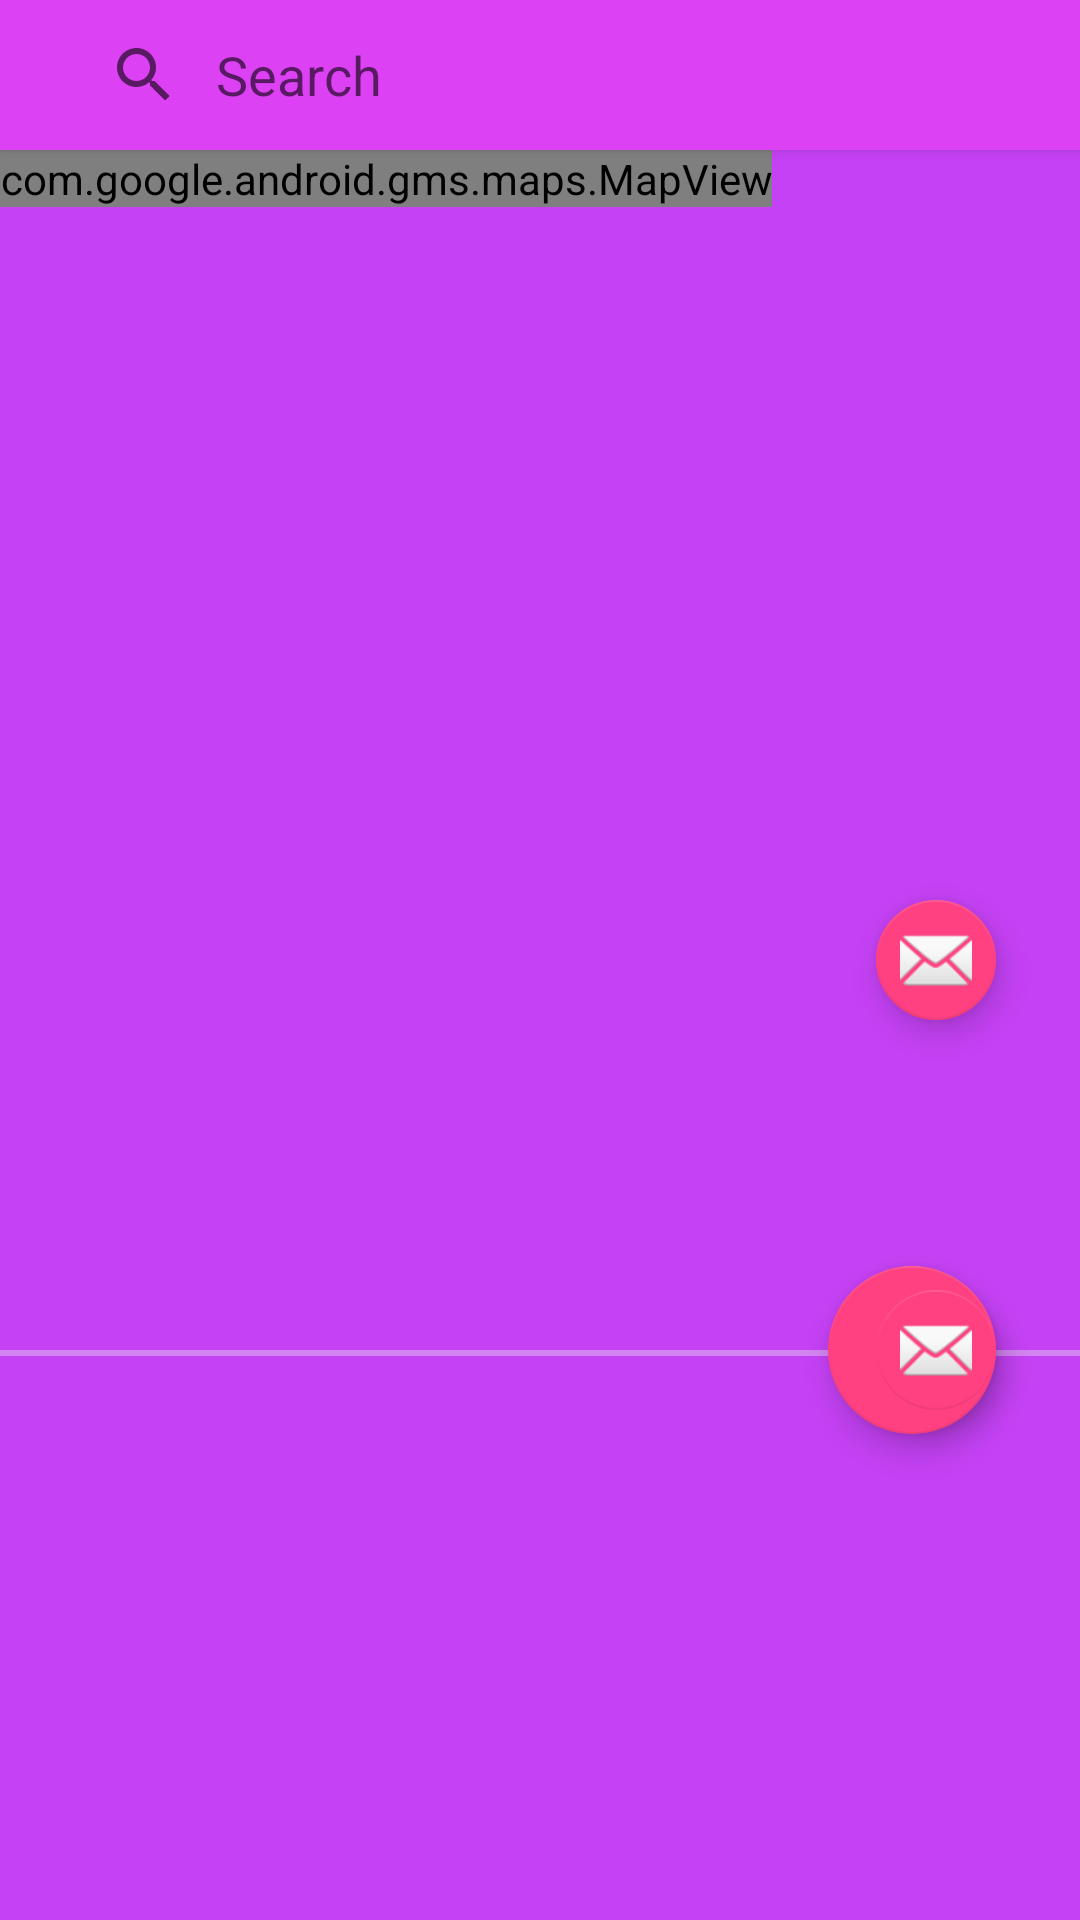

Produce the Android XML layout that renders to this screen, including the resource entries it uses.
<!-- AndroidManifest.xml: application theme AppTheme -->
<!-- res/layout/front_page.xml -->
<?xml version="1.0" encoding="utf-8"?>
<LinearLayout xmlns:android="http://schemas.android.com/apk/res/android"
    xmlns:tools="http://schemas.android.com/tools"
    xmlns:app="http://schemas.android.com/apk/res-auto"
    android:layout_width="match_parent"
    android:layout_height="match_parent"
    android:orientation="vertical"
    android:fitsSystemWindows="true"
    tools:context="com.alphabgammainc.nestfinder.MapsActivity">

    <LinearLayout
        android:layout_width="0px"
        android:layout_height="0px"
        android:focusable="true"
        android:focusableInTouchMode="true"/>
    <android.support.v7.widget.CardView
        android:layout_width="match_parent"
        android:layout_height="50dp"
        android:background="@color/colorPrimaryDark"
        app:cardCornerRadius="0dp"

        >
        <android.support.v7.widget.Toolbar
            android:id="@+id/toolbar"
            android:layout_width="match_parent"
            android:layout_height="50dp"
            android:background="@color/colorPrimary"
            >

            <SearchView
                android:id="@+id/searchView"
                android:layout_width="wrap_content"
                android:layout_height="wrap_content"
                android:layout_centerHorizontal="true"
                android:iconifiedByDefault="false"
                android:queryBackground="@android:color/transparent"
                android:queryHint="Search" />

        </android.support.v7.widget.Toolbar>
    </android.support.v7.widget.CardView>
    <android.support.design.widget.CoordinatorLayout
        android:layout_width="match_parent"
        android:layout_height="match_parent"
        android:id="@+id/coordinate"
        >


        <android.support.design.widget.AppBarLayout
            android:id="@+id/app_bar"
            android:layout_width="match_parent"
            android:layout_height="400dp"
            android:theme="@style/AppTheme.AppBarOverlay">

            <android.support.design.widget.CollapsingToolbarLayout
                android:id="@+id/toolbar_layout"
                android:layout_width="match_parent"
                android:layout_height="match_parent"
                app:layout_scrollFlags="scroll|exitUntilCollapsed">

                <com.google.android.gms.maps.MapView
                    android:id="@+id/map"
                    android:layout_width="wrap_content"
                    android:layout_height="wrap_content"
                    app:layout_collapseMode="parallax"
                    class="com.google.android.gms.maps.SupportMapFragment"
                    tools:context="com.alphabgammainc.nestfinder.MapsActivity" />

            </android.support.design.widget.CollapsingToolbarLayout>
        </android.support.design.widget.AppBarLayout>

           <android.support.design.widget.FloatingActionButton
                android:id="@+id/fab_invisible_main"
                android:layout_width="wrap_content"
                android:layout_height="wrap_content"
                android:layout_gravity="top|end"
                android:layout_margin="@dimen/fab_margin"
                android:visibility="invisible"
                app:layout_anchor="@id/app_bar"
                app:layout_anchorGravity="bottom|end" />

        <android.support.design.widget.FloatingActionButton
                android:id="@+id/generalTool"
                android:layout_width="wrap_content"
                android:layout_height="wrap_content"
                android:layout_margin="@dimen/fab_margin"
                app:layout_anchor="@id/app_bar"
                app:useCompatPadding="true"
                app:fabSize="normal"
                app:elevation="6dp"
                app:layout_anchorGravity="bottom|end"
                app:srcCompat="@drawable/create_ad_next_button" />

            <android.support.design.widget.FloatingActionButton
                android:id="@+id/fab_invisible"
                android:layout_width="wrap_content"
                android:layout_height="wrap_content"
                android:layout_gravity="top|end"
                android:layout_margin="@dimen/fab_margin"
                android:visibility="invisible"
                app:layout_anchor="@id/generalTool"
                app:layout_anchorGravity="top" />


            <android.support.design.widget.FloatingActionButton
                android:id="@+id/centerLocation"
                android:layout_width="wrap_content"
                android:layout_height="wrap_content"
                app:layout_anchor="@id/app_bar"
                app:useCompatPadding="true"
                app:fabSize="mini"
                app:layout_anchorGravity="bottom|end"
                android:layout_marginRight="16dp"

                app:srcCompat="@android:drawable/ic_dialog_email" />


            <android.support.design.widget.FloatingActionButton
                android:id="@+id/fab_invisible2"
                android:layout_width="wrap_content"
                android:layout_height="wrap_content"
                android:layout_gravity="top|end"
                android:layout_margin="@dimen/fab_margin"
                android:visibility="invisible"
                app:layout_anchor="@id/fab_invisible"
                app:layout_anchorGravity="top" />

            <android.support.design.widget.FloatingActionButton
                android:id="@+id/createListing"
                android:layout_width="wrap_content"
                android:layout_height="wrap_content"
                app:layout_anchor="@id/fab_invisible2"
                app:layout_anchorGravity="center|end"
                app:fabSize="mini"
                android:layout_marginRight="16dp"
                app:useCompatPadding="true"

                app:srcCompat="@android:drawable/ic_dialog_email" />


        <include layout="@layout/front_page_listview" />


    </android.support.design.widget.CoordinatorLayout>
</LinearLayout>
<!-- res/layout/front_page_listview.xml (included above) -->
<?xml version="1.0" encoding="utf-8"?>
<android.support.v4.widget.NestedScrollView xmlns:android="http://schemas.android.com/apk/res/android"
    xmlns:tools="http://schemas.android.com/tools"
    android:layout_width="match_parent"
    android:layout_height="match_parent"
    xmlns:app="http://schemas.android.com/apk/res-auto"
    tools:context="com.alphabgammainc.nestfinder.MapsActivity"
    app:layout_behavior="@string/appbar_scrolling_view_behavior"
    android:background="@color/colorPrimaryDark"
    tools:showIn="@layout/activity_maps">



        <android.support.v7.widget.RecyclerView
            android:layout_width="match_parent"
            android:layout_height="match_parent"
            android:background="@drawable/one_sided_border_top"
            android:scrollbars="none"
            android:dividerHeight="0dp"
            android:id="@+id/rview"
            android:divider="@null" />


</android.support.v4.widget.NestedScrollView>
<!-- res/layout/activity_maps.xml (included above) -->
<?xml version="1.0" encoding="utf-8"?>
<RelativeLayout xmlns:android="http://schemas.android.com/apk/res/android"
    xmlns:tools="http://schemas.android.com/tools"
    android:layout_width="match_parent"
    android:layout_height="match_parent"
    android:orientation="vertical"
    android:fitsSystemWindows="true"
    tools:context="com.alphabgammainc.nestfinder.MapsActivity">



        <FrameLayout
            android:id="@+id/content_frame"
            android:layout_width="match_parent"
            android:layout_height="match_parent"></FrameLayout>
</RelativeLayout>
<!-- resources referenced by this layout -->
<resources>
  <color name="colorPrimary">#dc41f4</color>
  <color name="colorPrimaryDark">#c441f4</color>
  <dimen name="fab_margin">16dp</dimen>
  <!-- drawable one_sided_border_top (drawable) -->
  <?xml version="1.0" encoding="utf-8"?>
  <layer-list xmlns:android="http://schemas.android.com/apk/res/android">
      <item>
          <shape android:shape="rectangle">
              <solid android:color="@color/greyOpac" />
          </shape>
      </item>
      <item android:top="2dp">
          <shape android:shape="rectangle">
              <solid android:color="@color/colorPrimaryDark" />
              <padding android:top="10dp"/>
          </shape>
      </item>
  </layer-list>
  <style name="AppTheme.AppBarOverlay" parent="ThemeOverlay.AppCompat.Dark.ActionBar" />
  <style name="AppTheme" parent="Theme.AppCompat.Light.DarkActionBar">
          
          <item name="colorPrimary">@color/colorPrimaryDark</item>
          <item name="colorPrimaryDark">@color/colorPrimaryDark</item>
          <item name="colorAccent">@color/colorAccent</item>
          <item name="popupMenuStyle">@style/CustomStyle</item>
      </style>
  <color name="greyOpac">#66E8E8E8</color>
  <color name="colorAccent">#FF4081</color>
  <style name="CustomStyle" parent="Theme.AppCompat.Light.DarkActionBar">
          <item name="android:popupBackground">@color/white</item>
          <item name="android:dropDownHorizontalOffset">-160dp</item>
      </style>
  <color name="white">#ffffff</color>
</resources>
